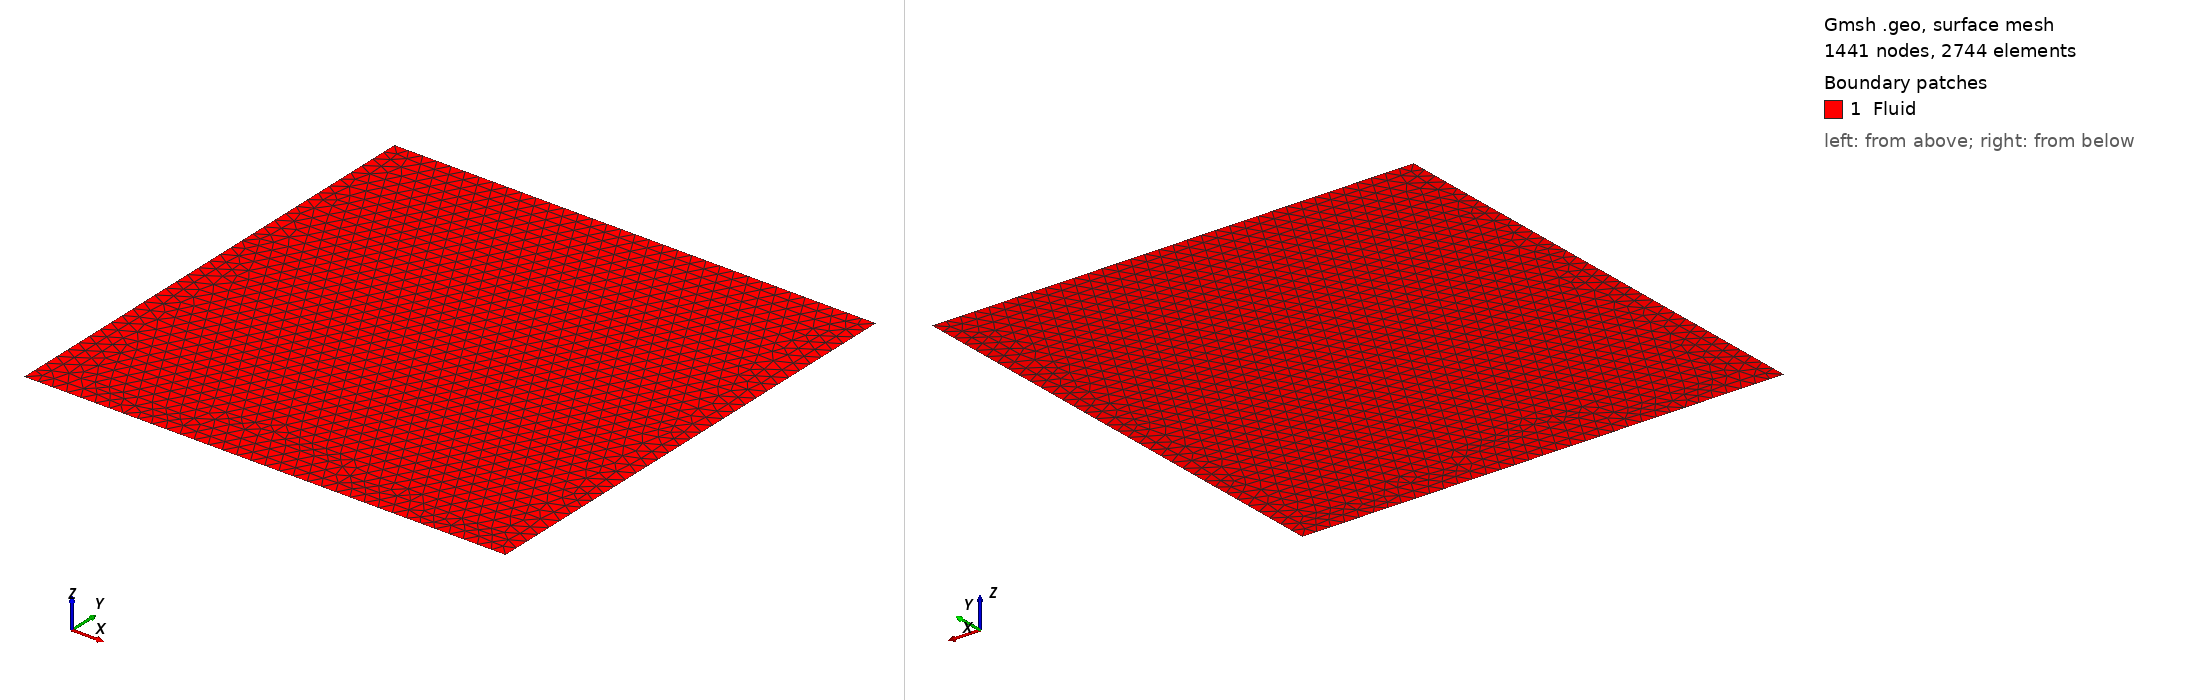

Gmsh geometry script, surface-meshed: 1441 nodes, 2744 surface elements. Boundary patches (legend numbers): 1 Fluid. Left view from above one corner, right view from below the opposite corner. Legend entries are the model's physical surfaces. The drawing asked Gmsh for element sizes between 1% and 20% of the model's largest extent; the script's own settings can give other sizes.

=== cfd2d.geo (drawn) ===
h=0.03;
Point(1) = {0, 0, 0, h};
Point(2) = {1, 0, 0, h};
Point(3) = {1, 1, 0, h};
Point(4) = {0, 1, 0, h};
Line(1) = {1, 2};
Line(2) = {2, 3};
Line(3) = {3, 4};
Line(4) = {4, 1};

Line Loop(1) = {1, 2, 3, 4};
Plane Surface(1) = {1};

//Transfinite Line "*" = 80;
//Transfinite Surface "*";
//Transfinite Volume "*";

Physical Line("moving-wall") = {3};
Physical Line("noslip-wall") = {1,2,4};
Physical Point("noslip-corner") = {3,4};
Physical Surface("Fluid") = {1};
